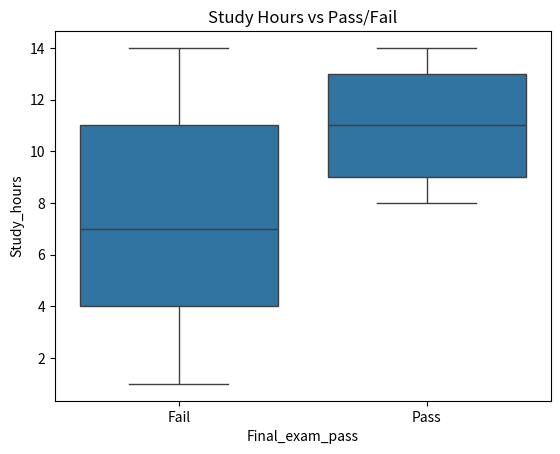
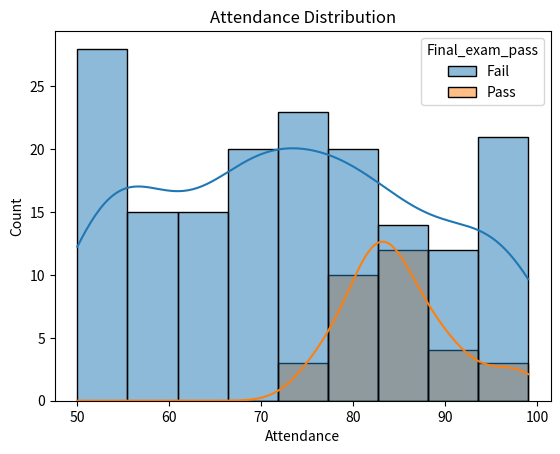
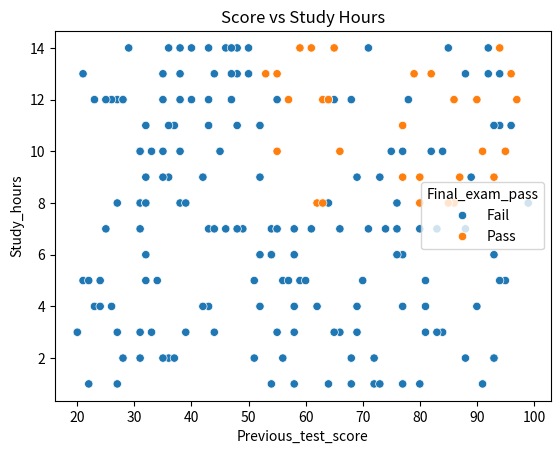
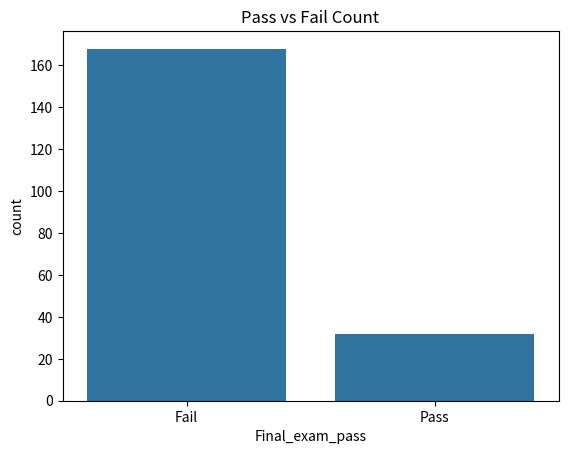
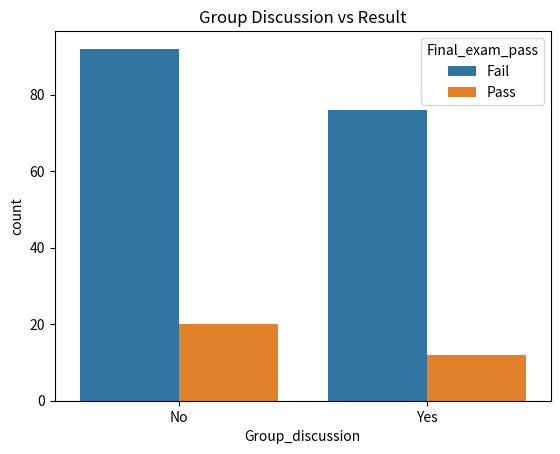

Generate these figures, in order, with matplotlib:
import pandas as pd
import numpy as np
import matplotlib.pyplot as plt
import seaborn as sns

np.random.seed(42)
S = 200

df = pd.DataFrame({
    "Study_hours": np.random.randint(1, 15, S),
    "Attendance": np.random.randint(50, 100, S),
    "Group_discussion": np.random.choice(["Yes", "No"], S),
    "Previous_test_score": np.random.randint(20, 100, S)
})

df["Final_exam_pass"] = np.where(
    (df["Study_hours"] > 7) &
    (df["Attendance"] > 75) &
    (df["Previous_test_score"] > 50),
    "Pass", "Fail"
)

print("\n***** Dataset Preview *****")
print(df.head())

P_pass = (df["Final_exam_pass"] == "Pass").mean()
print("\nProbability of Passing:", P_pass)


P_high_study = (df["Study_hours"] > 10).mean()
P_high_attendance = (df["Attendance"] > 80).mean()
P_group_yes = (df["Group_discussion"] == "Yes").mean()

print("\nEvent Probabilities:")
print("P(Study > 10):", P_high_study)
print("P(Attendance > 80):", P_high_attendance)
print("P(Group Discussion = Yes):", P_group_yes)


P_Empirical = (df["Study_hours"] > 10).mean()

P_Theoretical = 4 / 14   

print("\nEmpirical Probability:", P_Empirical)
print("\nTheoretical Probability:", P_Theoretical)


p = P_pass

prob_dist = {
    0: (1 - p) ** 3,
    1: 3 * p * (1 - p) ** 2,
    2: 3 * p**2 * (1 - p),
    3: p**3
}

dist_df = pd.DataFrame({
    "X": list(prob_dist.keys()),
    "P(X)": list(prob_dist.values())
})

print("\n***** Probability Distribution *****")
print(dist_df)

Mean = sum(x * prob_dist[x] for x in prob_dist)
Variance = sum((x - Mean) ** 2 * prob_dist[x] for x in prob_dist)

print("\nMean:", Mean)
print("Variance:", Variance)

A = df["Study_hours"] > 10
B = df["Attendance"] > 80

Pro_A = A.mean()
Pro_B = B.mean()
Pro_A_andpro_B = (A & B).mean()

print("\nVenn Probabilities:")
print("Pro_A:", Pro_A)
print("Pro_B:", Pro_B)
print("P(A ∩ B):", Pro_A_andpro_B)


Contingency_Table = pd.crosstab(df["Group_discussion"], df["Final_exam_pass"])
print("\n***** Contingency Table *****")
print(Contingency_Table)

Total = len(df)

P_joint = Contingency_Table.loc["Yes", "Pass"] / Total
P_pass_marginal = (df["Final_exam_pass"] == "Pass").mean()
P_conditional = Contingency_Table.loc["Yes", "Pass"] / Contingency_Table.loc["Yes"].sum()

print("\nJoint Probability P(Yes AND Pass):", P_joint)
print("Marginal Probability P(Pass):", P_pass_marginal)
print("Conditional Probability P(Pass | Yes):", P_conditional)


P_yes = (df["Group_discussion"] == "Yes").mean()

print("\n ***** Check Independence *****")
print("P(Pass|Yes):", P_conditional)
print("P(Pass):", P_pass_marginal)

if abs(P_conditional - P_pass_marginal) < 0.05:
    print("Approximately Independent")
else:
    print("Dependent Events")

P_high_attendance = 0.6
P_high_attendance_pass = 0.7
P_high_attendance_fail = 0.4

P_fail = 1 - P_pass


P_pass_high_attendance = (P_high_attendance_pass * P_pass) / P_high_attendance

print("\n ***** Bayes Result *****")
print("P(Pass | High Attendance):", P_pass_high_attendance)


plt.figure()
sns.boxplot(x="Final_exam_pass", y="Study_hours", data=df)
plt.title("Study Hours vs Pass/Fail")
plt.show()


plt.figure()
sns.histplot(data=df, x="Attendance", hue="Final_exam_pass", kde=True)
plt.title("Attendance Distribution")
plt.show()


plt.figure()
sns.scatterplot(x="Previous_test_score", y="Study_hours",
                hue="Final_exam_pass", data=df)
plt.title("Score vs Study Hours")
plt.show()


plt.figure()
sns.countplot(x="Final_exam_pass", data=df)
plt.title("Pass vs Fail Count")
plt.show()


plt.figure()
sns.countplot(x="Group_discussion", hue="Final_exam_pass", data=df)
plt.title("Group Discussion vs Result")
plt.show()
